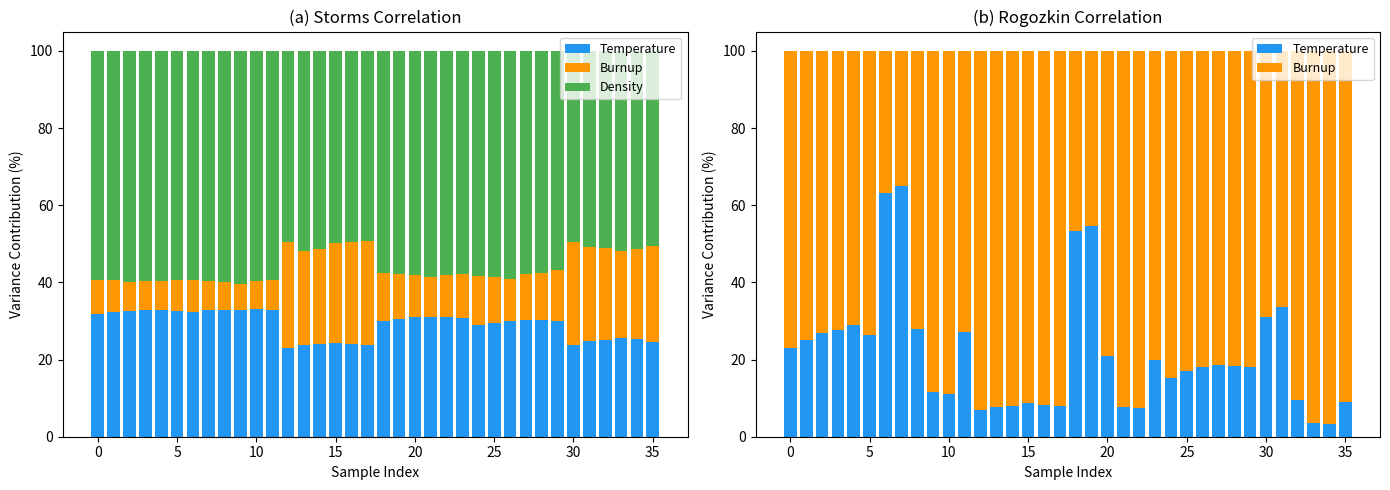

Python code for this plot: (Note: this script raises an exception after producing the figure.)
#!/usr/bin/env python3
"""
Sensitivity Analysis: First-order uncertainty propagation and variance
decomposition for the Storms and Rogozkin FGR correlations applied to
the ROADRUNNER UN MiniFuel irradiation matrix.

Methodology (Appendix A):
    σ²(FGR) = (∂f/∂T)² · ΔT² + (∂f/∂BU)² · ΔBU² + (∂f/∂ρ)² · Δρ²

    Partial derivatives evaluated via central finite differences:
        ∂f/∂x ≈ [f(x + h) − f(x − h)] / 2h

Correlations:
    Storms:   FGR = 100 / {exp[0.0025 × (90 × ρ^0.77 / BU^0.09 − T)] + 1}
    Rogozkin: FGR = 3.05 × BU^1.92 × exp(−2086 / T_°C)

Input uncertainties:
    ΔT  = ±50 K    (thermal design margin + SiC thermometry resolution)
    ΔBU = ±0.5 %FIMA (neutronic calculation uncertainty)
    Δρ  = ±2 %TD   (as-fabricated density variability)

Reference:
    Adorno Lopes et al., "ROADRUNNER Uranium Nitride MiniFuel: Experimental
    Design, Fabrication and Pre-irradiation Baseline Characterization for
    Accelerated Burnup Testing", Nuclear Engineering and Design (2025/2026).
"""

import numpy as np
import pandas as pd
import matplotlib.pyplot as plt
import os

# ===================================================================
# Data: ROADRUNNER specimen conditions
# ===================================================================
data = {
    "Sample_ID": [
        "RRN01-6", "RRN01-5", "RRN01-4", "RRN01-3", "RRN01-2", "RRN01-1",
        "RRN02-6", "RRN02-5", "RRN02-4", "RRN02-3", "RRN02-2", "RRN02-1",
        "RRN03-6", "RRN03-5", "RRN03-4", "RRN03-3", "RRN03-2", "RRN03-1",
        "RRN04-6", "RRN04-5", "RRN04-4", "RRN04-3", "RRN04-2", "RRN04-1",
        "RRN05-6", "RRN05-5", "RRN05-4", "RRN05-3", "RRN05-2", "RRN05-1",
        "RRN06-6", "RRN06-5", "RRN06-4", "RRN06-3", "RRN06-2", "RRN06-1",
    ],
    "Target": [1]*6 + [2]*6 + [3]*6 + [4]*6 + [5]*6 + [6]*6,
    "T_K": [
        1190, 1190, 1181, 1183, 1163, 1182,
        877, 881, 1183, 1479, 1487, 1181,
        1184, 1187, 1181, 1172, 1187, 1181,
        875, 881, 1172, 1483, 1490, 1175,
        1191, 1183, 1183, 1179, 1182, 1175,
        877, 881, 1183, 1479, 1487, 1181,
    ],
    "BU_FIMA": [
        7.058, 7.470, 7.657, 7.839, 7.730, 7.576,
        7.338, 7.726, 7.908, 8.081, 8.020, 7.716,
        3.498, 3.681, 3.741, 3.852, 3.842, 3.740,
        5.936, 6.229, 6.399, 6.517, 6.451, 6.237,
        5.485, 5.751, 5.985, 5.990, 5.983, 5.863,
        3.757, 4.027, 4.096, 4.217, 4.163, 3.958,
    ],
    "TD_pct": [
        92.89, 94.21, 93.43, 94.73, 95.21, 95.76,
        94.79, 94.36, 93.19, 92.00, 95.01, 95.49,
        89.09, 86.27, 89.02, 95.21, 95.91, 94.50,
        94.33, 95.45, 95.59, 93.48, 96.05, 95.60,
        87.30, 88.57, 88.19, 93.27, 94.07, 96.32,
        94.10, 95.43, 95.63, 95.14, 96.14, 95.01,
    ],
}

df = pd.DataFrame(data)

# ===================================================================
# FGR Correlations
# ===================================================================

def storms_fgr(T_K, BU, TD):
    """Storms FGR correlation. T in K, BU in %FIMA, TD in %TD."""
    return 100.0 / (np.exp(0.0025 * (90.0 * TD**0.77 / BU**0.09 - T_K)) + 1.0)


def rogozkin_fgr(T_K, BU):
    """Rogozkin FGR correlation. T in K (converted to °C internally)."""
    T_C = T_K - 273.15
    return 3.05 * BU**1.92 * np.exp(-2086.0 / T_C)


# ===================================================================
# Uncertainty Propagation Parameters
# ===================================================================
DELTA_T = 30.0    # K
DELTA_BU = 0.5    # %FIMA
DELTA_TD = 2.0    # %TD

# Central finite difference step sizes
H_T = 1.0         # K
H_BU = 0.01       # %FIMA
H_TD = 0.1        # %TD


# ===================================================================
# Compute FGR, uncertainties, and variance decomposition
# ===================================================================
results = []

for _, row in df.iterrows():
    T = row["T_K"]
    BU = row["BU_FIMA"]
    TD = row["TD_pct"]

    # --- Storms ---
    fgr_s = storms_fgr(T, BU, TD)

    dfdT_s = (storms_fgr(T + H_T, BU, TD) - storms_fgr(T - H_T, BU, TD)) / (2 * H_T)
    dfdBU_s = (storms_fgr(T, BU + H_BU, TD) - storms_fgr(T, BU - H_BU, TD)) / (2 * H_BU)
    dfdTD_s = (storms_fgr(T, BU, TD + H_TD) - storms_fgr(T, BU, TD - H_TD)) / (2 * H_TD)

    var_T_s = (dfdT_s * DELTA_T) ** 2
    var_BU_s = (dfdBU_s * DELTA_BU) ** 2
    var_TD_s = (dfdTD_s * DELTA_TD) ** 2
    var_total_s = var_T_s + var_BU_s + var_TD_s
    sigma_s = np.sqrt(var_total_s)

    # --- Rogozkin ---
    fgr_r = rogozkin_fgr(T, BU)

    dfdT_r = (rogozkin_fgr(T + H_T, BU) - rogozkin_fgr(T - H_T, BU)) / (2 * H_T)
    dfdBU_r = (rogozkin_fgr(T, BU + H_BU) - rogozkin_fgr(T, BU - H_BU)) / (2 * H_BU)

    var_T_r = (dfdT_r * DELTA_T) ** 2
    var_BU_r = (dfdBU_r * DELTA_BU) ** 2
    var_total_r = var_T_r + var_BU_r
    sigma_r = np.sqrt(var_total_r)

    results.append({
        "Sample_ID": row["Sample_ID"],
        "Target": row["Target"],
        "T_K": T,
        "BU_FIMA": BU,
        "TD_pct": TD,
        # Storms
        "FGR_Storms": fgr_s,
        "sigma_Storms": sigma_s,
        "Storms_var_T_pct": 100 * var_T_s / var_total_s if var_total_s > 0 else 0,
        "Storms_var_BU_pct": 100 * var_BU_s / var_total_s if var_total_s > 0 else 0,
        "Storms_var_TD_pct": 100 * var_TD_s / var_total_s if var_total_s > 0 else 0,
        # Rogozkin
        "FGR_Rogozkin": fgr_r,
        "sigma_Rogozkin": sigma_r,
        "Rogozkin_var_T_pct": 100 * var_T_r / var_total_r if var_total_r > 0 else 0,
        "Rogozkin_var_BU_pct": 100 * var_BU_r / var_total_r if var_total_r > 0 else 0,
        # Discrepancy
        "Abs_Discrepancy": abs(fgr_s - fgr_r),
    })

res_df = pd.DataFrame(results)

# ===================================================================
# Print summary table (Table A1 equivalent)
# ===================================================================
print("=" * 110)
print("Table A1: FGR Predictions, Propagated Uncertainties, and Model Discrepancy")
print(f"Input uncertainties: ΔT = ±{DELTA_T} K, ΔBU = ±{DELTA_BU} %FIMA, Δρ = ±{DELTA_TD} %TD")
print("=" * 110)
print(f"{'Sample':<12} {'T(K)':>7} {'BU':>7} {'ρ(%TD)':>8} "
      f"{'FGR_S(%)':>9} {'σ_S(%)':>7} {'FGR_R(%)':>9} {'σ_R(%)':>7} {'|Δ|(%)':>7}")
print("-" * 110)

for _, r in res_df.iterrows():
    print(f"{r['Sample_ID']:<12} {r['T_K']:7.1f} {r['BU_FIMA']:7.2f} {r['TD_pct']:8.2f} "
          f"{r['FGR_Storms']:9.2f} {r['sigma_Storms']:7.2f} "
          f"{r['FGR_Rogozkin']:9.2f} {r['sigma_Rogozkin']:7.2f} "
          f"{r['Abs_Discrepancy']:7.2f}")

# ===================================================================
# Variance Decomposition Summary
# ===================================================================
print("\n" + "=" * 80)
print("Variance Decomposition Summary (% of total variance)")
print("=" * 80)

# Group by approximate temperature regime
def temp_regime(T):
    if T < 1000:
        return "Low (~873 K)"
    elif T < 1350:
        return "Intermediate (~1,173 K)"
    else:
        return "High (~1,473 K)"

res_df["Regime"] = res_df["T_K"].apply(temp_regime)

for regime in ["Low (~873 K)", "Intermediate (~1,173 K)", "High (~1,473 K)"]:
    sub = res_df[res_df["Regime"] == regime]
    if len(sub) == 0:
        continue
    print(f"\n{regime} (n={len(sub)} specimens):")
    print(f"  Storms:   T = {sub['Storms_var_T_pct'].mean():.1f}%, "
          f"BU = {sub['Storms_var_BU_pct'].mean():.1f}%, "
          f"ρ = {sub['Storms_var_TD_pct'].mean():.1f}%")
    print(f"  Rogozkin: T = {sub['Rogozkin_var_T_pct'].mean():.1f}%, "
          f"BU = {sub['Rogozkin_var_BU_pct'].mean():.1f}%")
    print(f"  Avg |Δ| = {sub['Abs_Discrepancy'].mean():.2f}%")

# ===================================================================
# Plot: Variance Decomposition Bar Chart (Figure A1)
# ===================================================================
fig, axes = plt.subplots(1, 2, figsize=(14, 5))

# --- Storms variance decomposition ---
ax = axes[0]
x = np.arange(len(res_df))
width = 0.8
ax.bar(x, res_df["Storms_var_T_pct"], width, label="Temperature", color="#2196F3")
ax.bar(x, res_df["Storms_var_BU_pct"], width,
       bottom=res_df["Storms_var_T_pct"], label="Burnup", color="#FF9800")
ax.bar(x, res_df["Storms_var_TD_pct"], width,
       bottom=res_df["Storms_var_T_pct"] + res_df["Storms_var_BU_pct"],
       label="Density", color="#4CAF50")
ax.set_xlabel("Sample Index")
ax.set_ylabel("Variance Contribution (%)")
ax.set_title("(a) Storms Correlation")
ax.legend(fontsize=9)
ax.set_ylim(0, 105)

# --- Rogozkin variance decomposition ---
ax = axes[1]
ax.bar(x, res_df["Rogozkin_var_T_pct"], width, label="Temperature", color="#2196F3")
ax.bar(x, res_df["Rogozkin_var_BU_pct"], width,
       bottom=res_df["Rogozkin_var_T_pct"], label="Burnup", color="#FF9800")
ax.set_xlabel("Sample Index")
ax.set_ylabel("Variance Contribution (%)")
ax.set_title("(b) Rogozkin Correlation")
ax.legend(fontsize=9)
ax.set_ylim(0, 105)

plt.tight_layout()

# Save
output_dir = os.path.join(os.path.dirname(__file__), "..", "docs")
os.makedirs(output_dir, exist_ok=True)
fig.savefig(os.path.join(output_dir, "figure_A1_variance_decomposition.png"), dpi=300)
plt.show()

# Also save results to CSV
csv_path = os.path.join(os.path.dirname(__file__), "..", "data", "sensitivity_results_computed.csv")
res_df.to_csv(csv_path, index=False, float_format="%.4f")

print(f"\nFigure A1 saved to docs/figure_A1_variance_decomposition.png")
print(f"Results saved to data/sensitivity_results_computed.csv")
